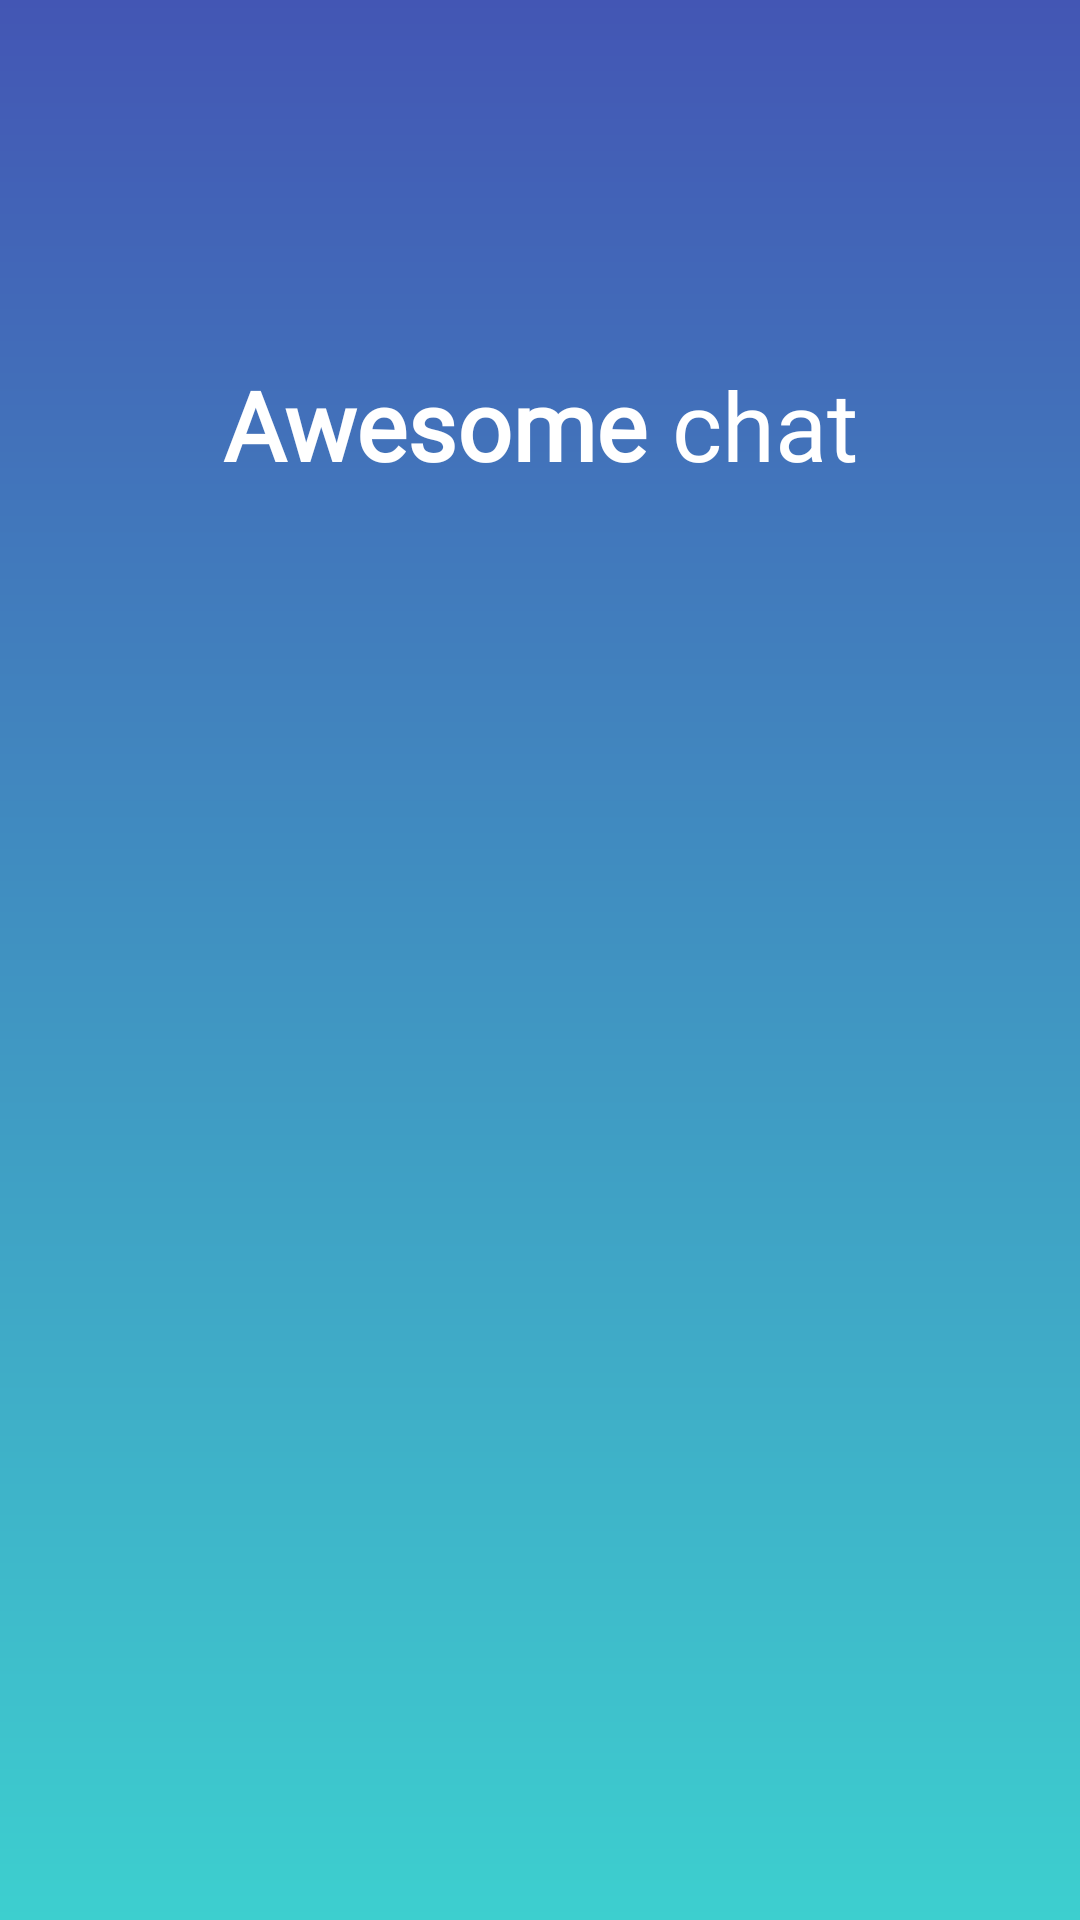

Layout XML and referenced resources for this Android screen:
<!-- AndroidManifest.xml: application theme Theme.ChatApp -->
<!-- res/layout/activity_splash.xml -->
<?xml version="1.0" encoding="utf-8"?>
<androidx.constraintlayout.widget.ConstraintLayout xmlns:android="http://schemas.android.com/apk/res/android"
    xmlns:app="http://schemas.android.com/apk/res-auto"
    android:layout_width="match_parent"
    android:layout_height="match_parent"
    android:background="@drawable/bg_gradient">

    <ImageView
        android:id="@+id/imgPaperPlane"
        android:layout_width="120dp"
        android:layout_height="120dp"
        app:src="@drawable/ic_mail_splash"
        android:contentDescription="Splash Icon"
        app:layout_constraintTop_toTopOf="parent"
        app:layout_constraintTop_margin="60dp"
        app:layout_constraintStart_toStartOf="parent"
        app:layout_constraintEnd_toEndOf="parent" />

    <LinearLayout
        android:layout_width="wrap_content"
        android:layout_height="wrap_content"
        android:orientation="horizontal"
        app:layout_constraintTop_toBottomOf="@id/imgPaperPlane"
        app:layout_constraintTop_margin="32dp"
        app:layout_constraintStart_toStartOf="parent"
        app:layout_constraintEnd_toEndOf="parent">

        <TextView
            android:id="@+id/tvAwesome"
            android:layout_width="wrap_content"
            android:layout_height="wrap_content"
            android:text="Awesome"
            android:textStyle="bold"
            android:textColor="@android:color/white"
            android:textSize="32sp"
            android:fontFamily="@font/lato_bold" />

        <TextView
            android:id="@+id/tvChat"
            android:layout_width="wrap_content"
            android:layout_height="wrap_content"
            android:text=" chat"
            android:textColor="@android:color/white"
            android:textSize="32sp"
            android:fontFamily="@font/lato_regular" />
    </LinearLayout>

</androidx.constraintlayout.widget.ConstraintLayout>
<!-- resources referenced by this layout -->
<resources>
  <!-- drawable bg_gradient (drawable) -->
  <?xml version="1.0" encoding="utf-8"?>
  <shape xmlns:android="http://schemas.android.com/apk/res/android">
      <gradient
          android:type="linear"
          android:angle="270"
          android:startColor="#4356B4"
          android:endColor="#3DCFCF" />
  </shape>
  <style name="Theme.ChatApp" parent="Base.Theme.ChatApp" />
  <style name="Base.Theme.ChatApp" parent="Theme.Material3.DayNight.NoActionBar">
          
          
      </style>
</resources>
